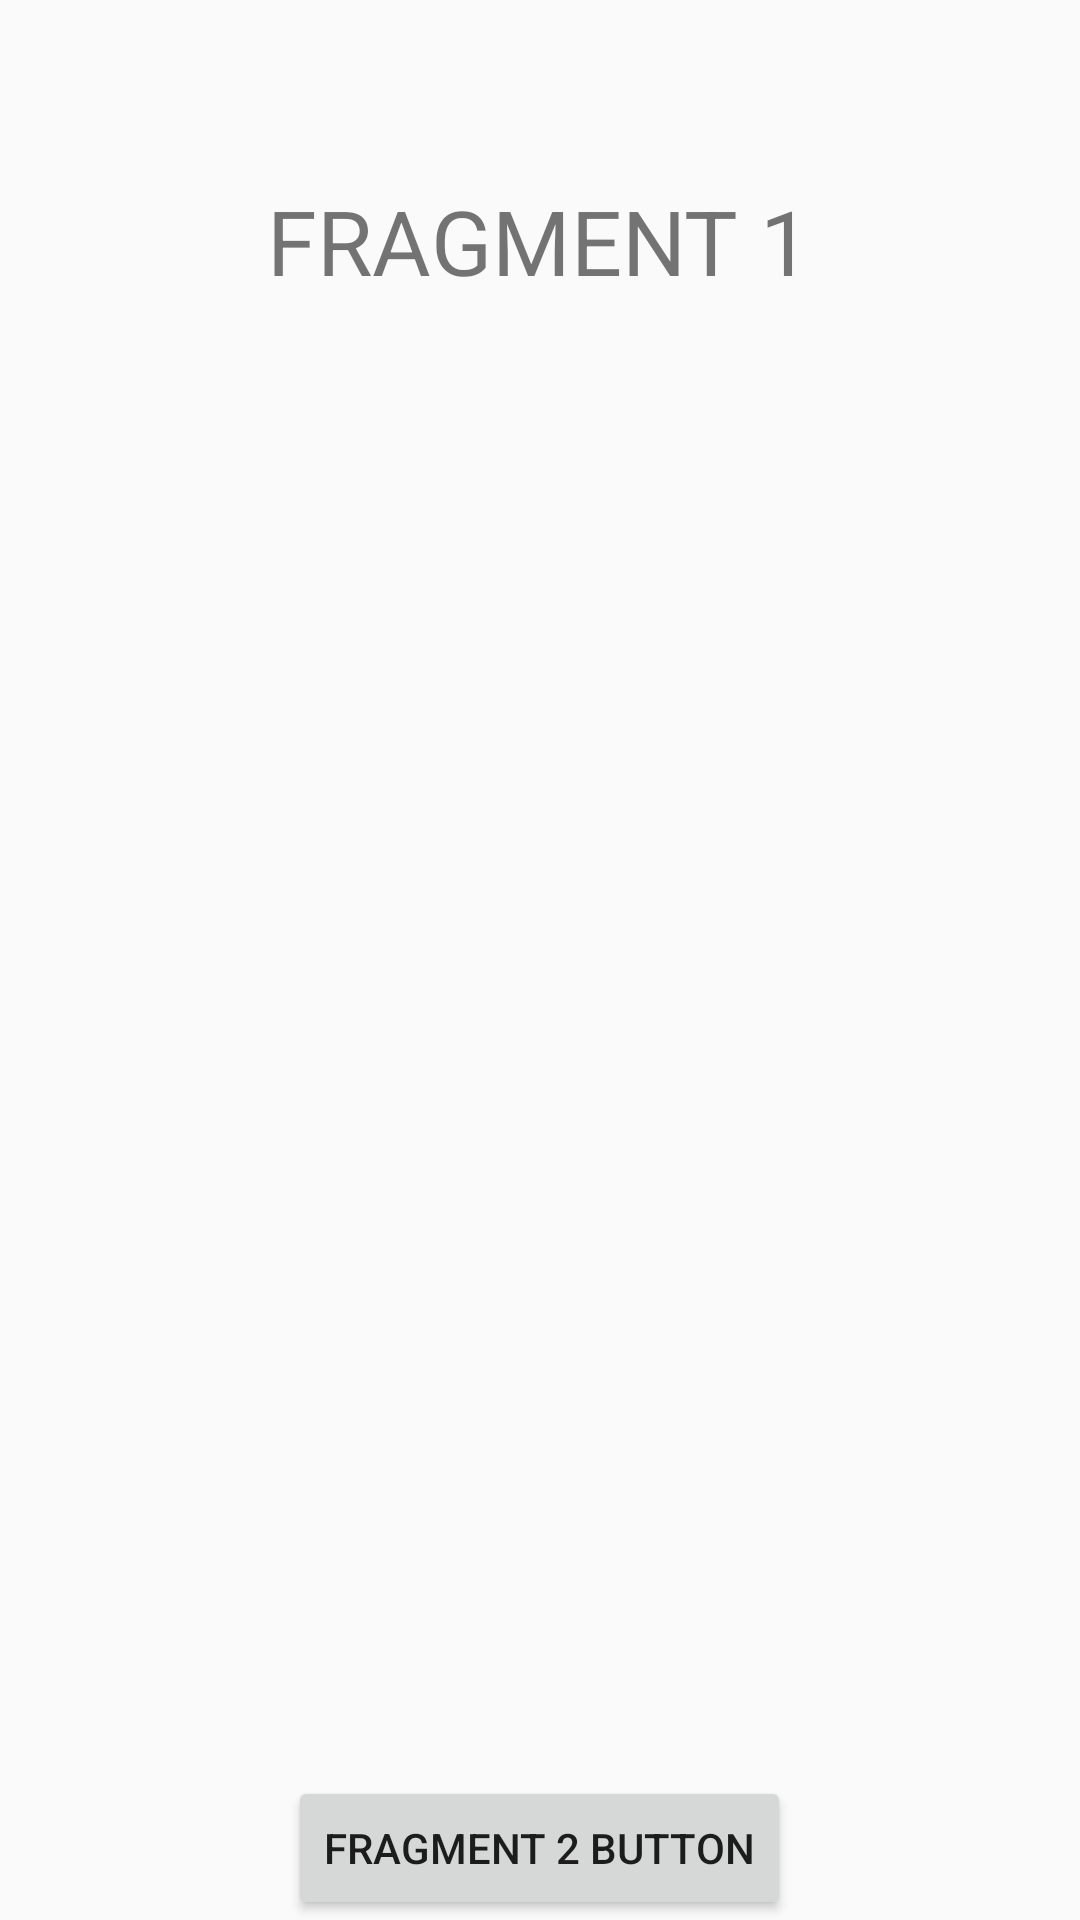

Reconstruct the res/layout file that produces this screen, plus the resources it refers to.
<!-- AndroidManifest.xml: application theme Theme.ODNavigation -->
<!-- res/layout/fragment_first.xml -->
<?xml version="1.0" encoding="utf-8"?>
<layout xmlns:android="http://schemas.android.com/apk/res/android"
    xmlns:tools="http://schemas.android.com/tools">
<androidx.appcompat.widget.LinearLayoutCompat

    android:layout_width="match_parent"
    android:layout_height="match_parent"
    android:orientation="vertical"
    tools:context=".FirstFragment">


    <TextView
        android:id="@+id/textView1"
        android:layout_width="wrap_content"
        android:layout_height="wrap_content"
        android:layout_gravity="center"
        android:layout_marginTop="60dp"
        android:layout_weight="1"
        android:text="FRAGMENT 1"
        android:textAlignment="center"
        android:textSize="30sp"


        />

   <Button
       android:id="@+id/button1"
       android:layout_width="wrap_content"
       android:layout_height="wrap_content"
       android:text="FRAGMENT 2 BUTTON"
       android:layout_gravity="center"

       >

    </Button>



</androidx.appcompat.widget.LinearLayoutCompat>
</layout>
<!-- resources referenced by this layout -->
<resources>
  <style name="Theme.ODNavigation" parent="Base.Theme.ODNavigation" />
  <style name="Base.Theme.ODNavigation" parent="Theme.AppCompat.Light.DarkActionBar">
          
          
      </style>
</resources>
